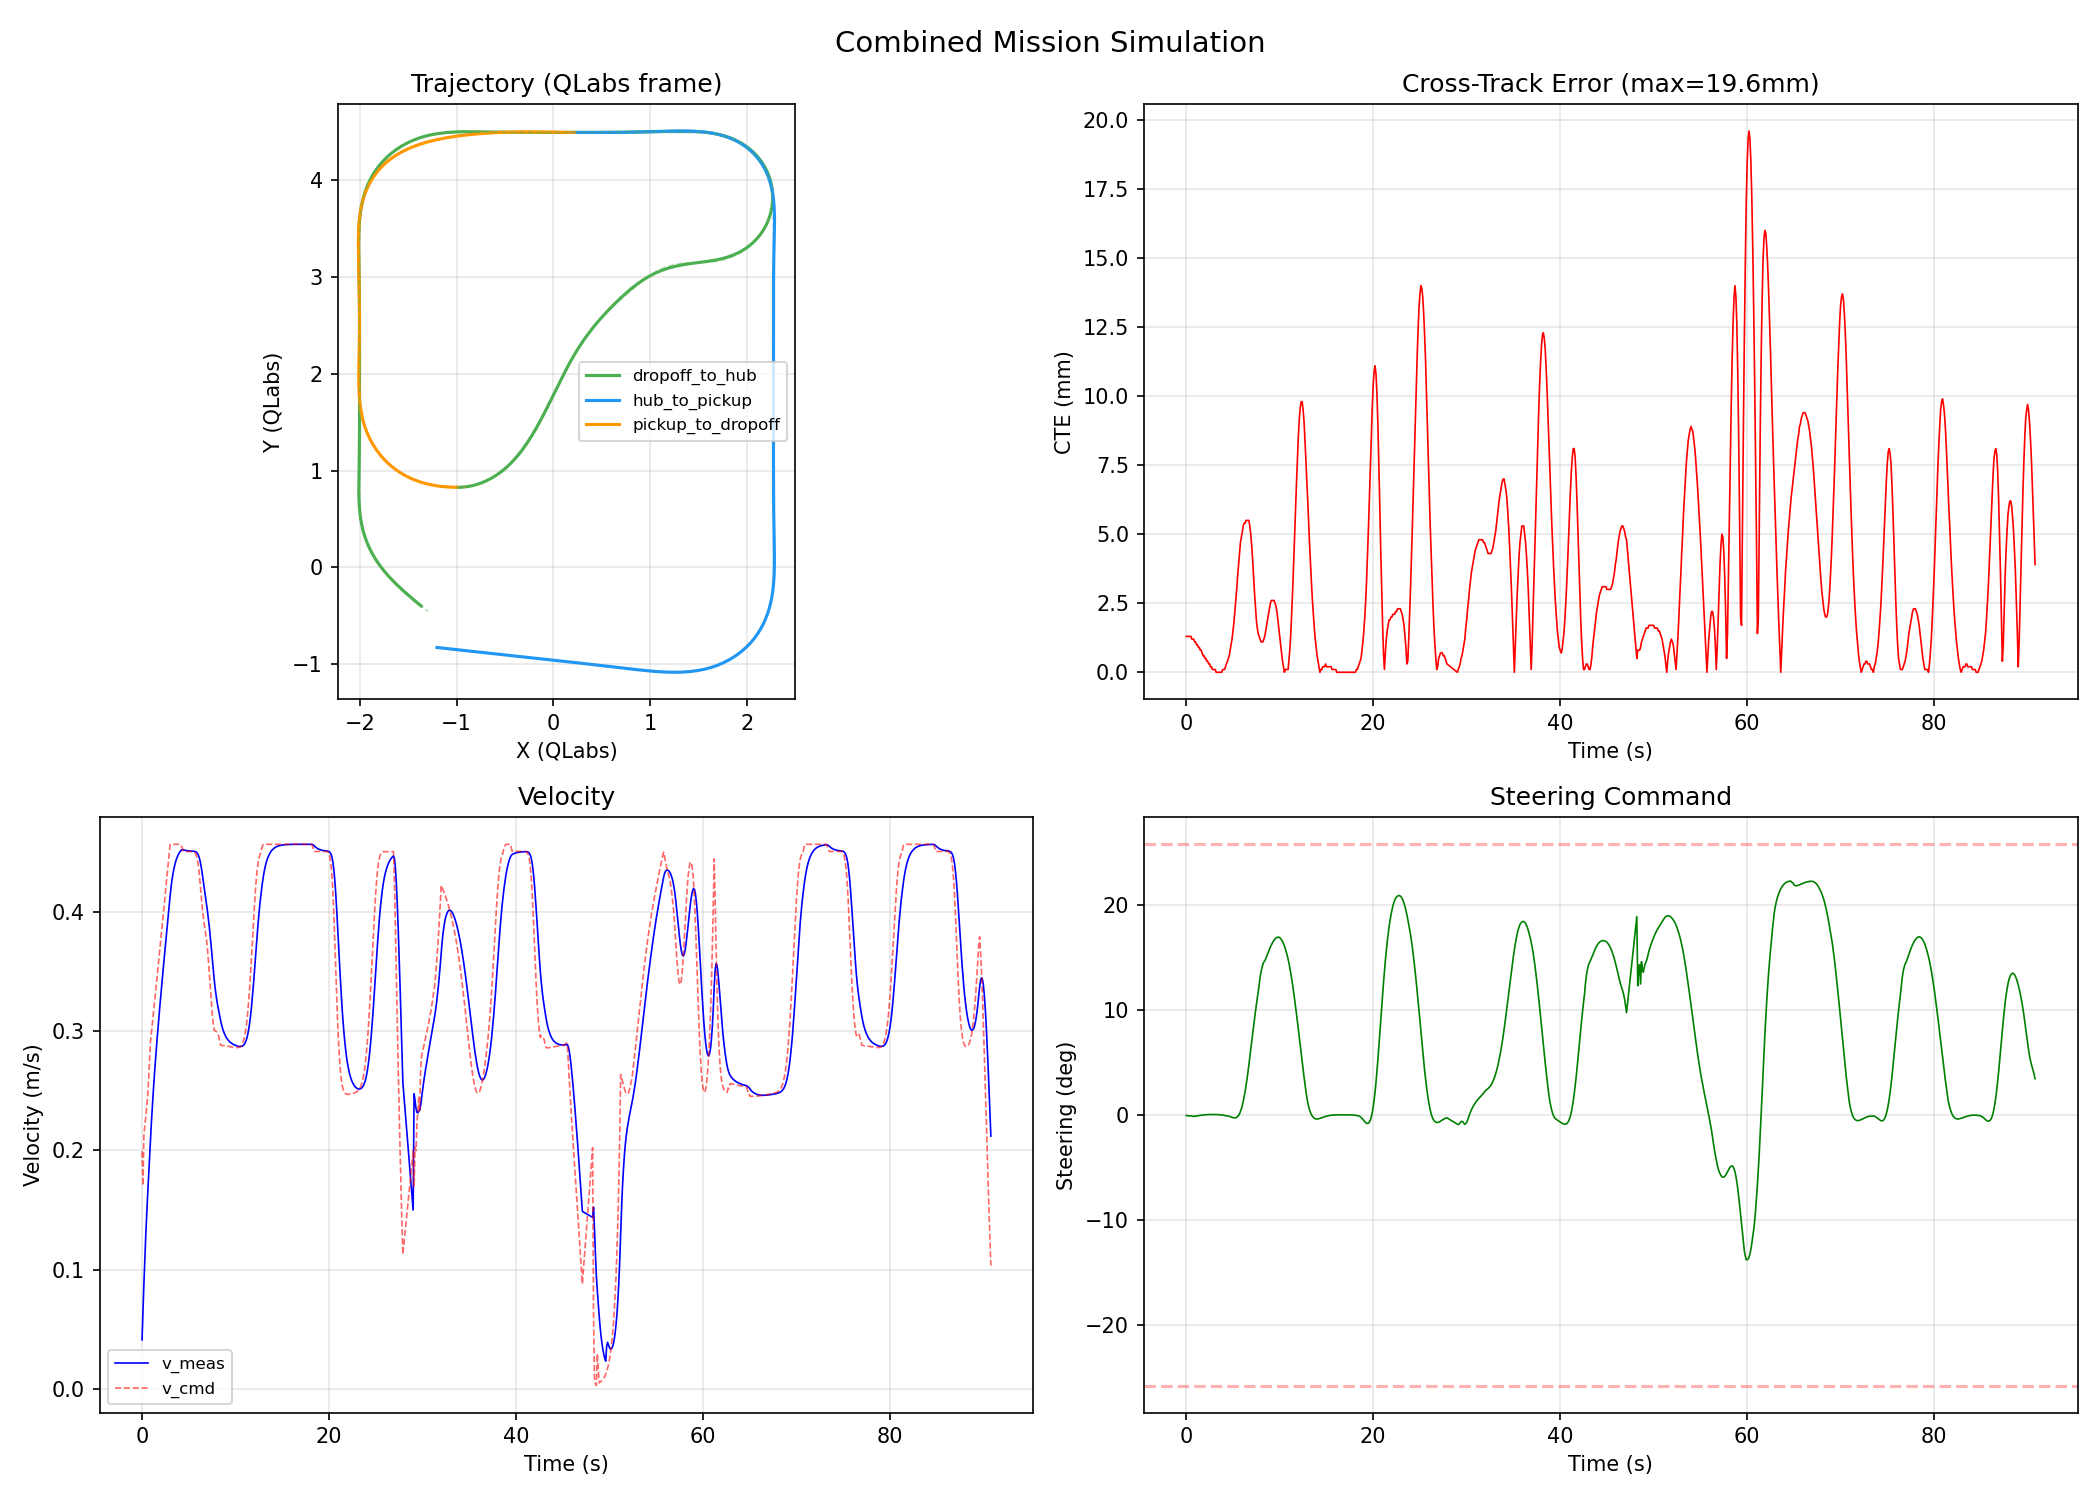

The file beside this chart, header and first rows:
elapsed_s, x_map, y_map, x_qlabs, y_qlabs, theta, v_meas, v_cmd, delta_cmd, cte, heading_err, progress_pct, curvature, leg
0.000, 0.0017, 0.0012, -1.203, -0.8302, 0.6100, 0.0411, 0.1994, -0.0009, 0.0013, -0.0000, 0.0, 0.0000, hub_to_pickup
0.100, 0.0060, 0.0042, -1.198, -0.8308, 0.6100, 0.0654, 0.1706, -0.0011, 0.0013, -0.0000, 0.1, 0.0000, hub_to_pickup
0.200, 0.0124, 0.0086, -1.19, -0.8316, 0.6100, 0.0884, 0.2138, -0.0015, 0.0013, -0.0001, 0.1, 0.0000, hub_to_pickup
0.300, 0.0205, 0.0143, -1.18, -0.8327, 0.6099, 0.1100, 0.2209, -0.0016, 0.0013, -0.0001, 0.2, 0.0000, hub_to_pickup
0.400, 0.0303, 0.0211, -1.168, -0.8340, 0.6098, 0.1294, 0.2279, -0.0015, 0.0013, -0.0002, 0.4, 0.0000, hub_to_pickup
0.500, 0.0416, 0.0290, -1.155, -0.8355, 0.6097, 0.1468, 0.2363, -0.0016, 0.0013, -0.0003, 0.5, 0.0000, hub_to_pickup
0.600, 0.0543, 0.0379, -1.139, -0.8372, 0.6096, 0.1629, 0.2455, -0.0019, 0.0012, -0.0004, 0.6, -0.0000, hub_to_pickup
0.700, 0.0683, 0.0476, -1.122, -0.8390, 0.6095, 0.1782, 0.2584, -0.0022, 0.0012, -0.0005, 0.8, 0.0000, hub_to_pickup
0.800, 0.0836, 0.0583, -1.104, -0.8411, 0.6093, 0.1935, 0.2757, -0.0025, 0.0012, -0.0007, 1.0, 0.0000, hub_to_pickup
0.900, 0.1001, 0.0698, -1.084, -0.8433, 0.6091, 0.2089, 0.2908, -0.0023, 0.0011, -0.0009, 1.2, -0.0000, hub_to_pickup
1.000, 0.1178, 0.0821, -1.062, -0.8456, 0.6089, 0.2234, 0.2984, -0.0021, 0.0011, -0.0011, 1.4, -0.0000, hub_to_pickup
1.100, 0.1367, 0.0953, -1.039, -0.8482, 0.6088, 0.2368, 0.3060, -0.0018, 0.0010, -0.0012, 1.6, -0.0000, hub_to_pickup
1.200, 0.1567, 0.1091, -1.015, -0.8508, 0.6086, 0.2493, 0.3137, -0.0015, 0.0010, -0.0014, 1.8, -0.0000, hub_to_pickup
1.300, 0.1776, 0.1237, -0.9898, -0.8536, 0.6085, 0.2609, 0.3215, -0.0012, 0.0009, -0.0015, 2.1, -0.0000, hub_to_pickup
1.400, 0.1995, 0.1389, -0.9634, -0.8565, 0.6084, 0.2719, 0.3292, -0.0010, 0.0009, -0.0017, 2.3, 0.0000, hub_to_pickup
1.500, 0.2222, 0.1548, -0.9358, -0.8596, 0.6083, 0.2824, 0.3370, -0.0007, 0.0008, -0.0017, 2.6, -0.0000, hub_to_pickup
1.600, 0.2458, 0.1712, -0.9072, -0.8627, 0.6082, 0.2924, 0.3449, -0.0005, 0.0008, -0.0018, 2.8, 0.0000, hub_to_pickup
1.700, 0.2702, 0.1882, -0.8777, -0.8660, 0.6082, 0.3021, 0.3527, -0.0003, 0.0007, -0.0019, 3.1, -0.0000, hub_to_pickup
1.800, 0.2954, 0.2057, -0.8472, -0.8693, 0.6081, 0.3114, 0.3606, -0.0001, 0.0006, -0.0019, 3.4, -0.0000, hub_to_pickup
1.900, 0.3214, 0.2237, -0.8158, -0.8728, 0.6081, 0.3206, 0.3686, 0.0001, 0.0006, -0.0019, 3.7, 0.0000, hub_to_pickup
2.000, 0.3480, 0.2423, -0.7835, -0.8763, 0.6082, 0.3295, 0.3765, 0.0002, 0.0005, -0.0019, 4.0, 0.0000, hub_to_pickup
2.100, 0.3754, 0.2614, -0.7503, -0.8800, 0.6082, 0.3382, 0.3845, 0.0004, 0.0005, -0.0018, 4.4, -0.0000, hub_to_pickup
2.200, 0.4035, 0.2810, -0.7162, -0.8837, 0.6083, 0.3469, 0.3925, 0.0005, 0.0004, -0.0018, 4.7, -0.0000, hub_to_pickup
2.300, 0.4323, 0.3010, -0.6813, -0.8876, 0.6083, 0.3554, 0.4005, 0.0005, 0.0004, -0.0017, 5.0, -0.0000, hub_to_pickup
2.400, 0.4618, 0.3216, -0.6456, -0.8915, 0.6084, 0.3638, 0.4085, 0.0006, 0.0003, -0.0016, 5.4, 0.0000, hub_to_pickup
2.500, 0.4920, 0.3426, -0.6090, -0.8955, 0.6085, 0.3722, 0.4165, 0.0007, 0.0003, -0.0015, 5.7, -0.0000, hub_to_pickup
2.600, 0.5229, 0.3642, -0.5716, -0.8996, 0.6086, 0.3805, 0.4246, 0.0007, 0.0002, -0.0014, 6.1, -0.0000, hub_to_pickup
2.700, 0.5544, 0.3862, -0.5334, -0.9037, 0.6087, 0.3888, 0.4326, 0.0007, 0.0002, -0.0013, 6.4, 0.0000, hub_to_pickup
2.800, 0.5867, 0.4086, -0.4943, -0.9080, 0.6088, 0.3970, 0.4407, 0.0007, 0.0001, -0.0012, 6.8, 0.0000, hub_to_pickup
2.900, 0.6196, 0.4316, -0.4544, -0.9123, 0.6089, 0.4052, 0.4488, 0.0007, 0.0001, -0.0011, 7.2, 0.0000, hub_to_pickup
3.000, 0.6531, 0.4550, -0.4137, -0.9168, 0.6090, 0.4134, 0.4569, 0.0007, 0.0001, -0.0010, 7.6, 0.0000, hub_to_pickup
3.100, 0.6873, 0.4789, -0.3723, -0.9213, 0.6091, 0.4207, 0.4569, 0.0007, 0.0001, -0.0009, 8.0, 0.0000, hub_to_pickup
3.200, 0.7221, 0.5032, -0.3302, -0.9258, 0.6093, 0.4267, 0.4569, 0.0006, 0.0000, -0.0008, 8.4, 0.0000, hub_to_pickup
3.300, 0.7573, 0.5277, -0.2875, -0.9305, 0.6094, 0.4318, 0.4569, 0.0006, 0.0000, -0.0007, 8.8, -0.0000, hub_to_pickup
3.400, 0.7928, 0.5526, -0.2443, -0.9351, 0.6094, 0.4360, 0.4569, 0.0005, 0.0000, -0.0006, 9.2, 0.0000, hub_to_pickup
3.500, 0.8287, 0.5776, -0.2008, -0.9399, 0.6095, 0.4395, 0.4569, 0.0004, 0.0000, -0.0005, 9.6, -0.0000, hub_to_pickup
3.600, 0.8649, 0.6029, -0.1570, -0.9446, 0.6096, 0.4425, 0.4569, 0.0003, 0.0000, -0.0004, 10.0, -0.0000, hub_to_pickup
3.700, 0.9012, 0.6283, -0.1129, -0.9494, 0.6096, 0.4449, 0.4569, 0.0002, 0.0000, -0.0004, 10.4, -0.0000, hub_to_pickup
3.800, 0.9378, 0.6538, -0.0685, -0.9542, 0.6097, 0.4469, 0.4569, -0.0000, 0.0000, -0.0004, 10.9, -0.0000, hub_to_pickup
3.900, 0.9745, 0.6795, -0.0240, -0.9590, 0.6096, 0.4486, 0.4569, -0.0003, 0.0001, -0.0004, 11.3, -0.0000, hub_to_pickup
4.000, 1.011, 0.7052, 0.0206, -0.9639, 0.6095, 0.4500, 0.4569, -0.0006, 0.0001, -0.0005, 11.7, -0.0000, hub_to_pickup
4.100, 1.048, 0.7310, 0.0654, -0.9688, 0.6094, 0.4512, 0.4569, -0.0010, 0.0001, -0.0006, 12.2, 0.0000, hub_to_pickup
4.200, 1.085, 0.7568, 0.1103, -0.9737, 0.6092, 0.4520, 0.4554, -0.0013, 0.0002, -0.0008, 12.6, 0.0000, hub_to_pickup
4.300, 1.123, 0.7826, 0.1553, -0.9786, 0.6090, 0.4524, 0.4539, -0.0015, 0.0003, -0.0011, 13.0, 0.0000, hub_to_pickup
4.400, 1.16, 0.8085, 0.2002, -0.9836, 0.6087, 0.4523, 0.4509, -0.0015, 0.0004, -0.0013, 13.4, 0.0000, hub_to_pickup
4.500, 1.197, 0.8343, 0.2452, -0.9885, 0.6084, 0.4521, 0.4509, -0.0019, 0.0005, -0.0016, 13.9, 0.0000, hub_to_pickup
4.600, 1.234, 0.8601, 0.2901, -0.9935, 0.6080, 0.4519, 0.4509, -0.0024, 0.0006, -0.0020, 14.3, 0.0000, hub_to_pickup
4.700, 1.271, 0.8858, 0.3350, -0.9985, 0.6075, 0.4517, 0.4509, -0.0030, 0.0008, -0.0025, 14.7, 0.0000, hub_to_pickup
4.800, 1.308, 0.9115, 0.3799, -1.004, 0.6070, 0.4516, 0.4509, -0.0036, 0.0010, -0.0031, 15.2, 0.0000, hub_to_pickup
4.900, 1.345, 0.9372, 0.4248, -1.009, 0.6063, 0.4515, 0.4509, -0.0042, 0.0012, -0.0037, 15.6, 0.0000, hub_to_pickup
5.000, 1.382, 0.9628, 0.4696, -1.014, 0.6055, 0.4514, 0.4509, -0.0046, 0.0015, -0.0045, 16.0, -0.0000, hub_to_pickup
5.100, 1.42, 0.9884, 0.5144, -1.019, 0.6047, 0.4513, 0.4509, -0.0049, 0.0018, -0.0054, 16.5, 0.0000, hub_to_pickup
5.200, 1.457, 1.014, 0.5593, -1.024, 0.6038, 0.4512, 0.4509, -0.0050, 0.0022, -0.0062, 16.9, -0.0000, hub_to_pickup
5.300, 1.494, 1.04, 0.6041, -1.03, 0.6029, 0.4512, 0.4509, -0.0047, 0.0026, -0.0071, 17.3, 0.0000, hub_to_pickup
5.400, 1.531, 1.065, 0.6489, -1.035, 0.6022, 0.4511, 0.4509, -0.0040, 0.0030, -0.0079, 17.7, 0.0000, hub_to_pickup
5.500, 1.569, 1.09, 0.6937, -1.04, 0.6016, 0.4511, 0.4509, -0.0027, 0.0035, -0.0085, 18.2, 0.0042, hub_to_pickup
5.600, 1.606, 1.116, 0.7385, -1.045, 0.6013, 0.4510, 0.4502, -0.0007, 0.0039, -0.0090, 18.6, 0.0084, hub_to_pickup
5.700, 1.643, 1.141, 0.7833, -1.05, 0.6014, 0.4508, 0.4494, 0.0020, 0.0043, -0.0095, 19.0, 0.0176, hub_to_pickup
5.800, 1.68, 1.167, 0.8280, -1.056, 0.6021, 0.4504, 0.4478, 0.0057, 0.0047, -0.0099, 19.5, 0.0340, hub_to_pickup
5.900, 1.717, 1.193, 0.8728, -1.061, 0.6035, 0.4496, 0.4449, 0.0103, 0.0049, -0.0106, 19.9, 0.0601, hub_to_pickup
... 829 more rows
